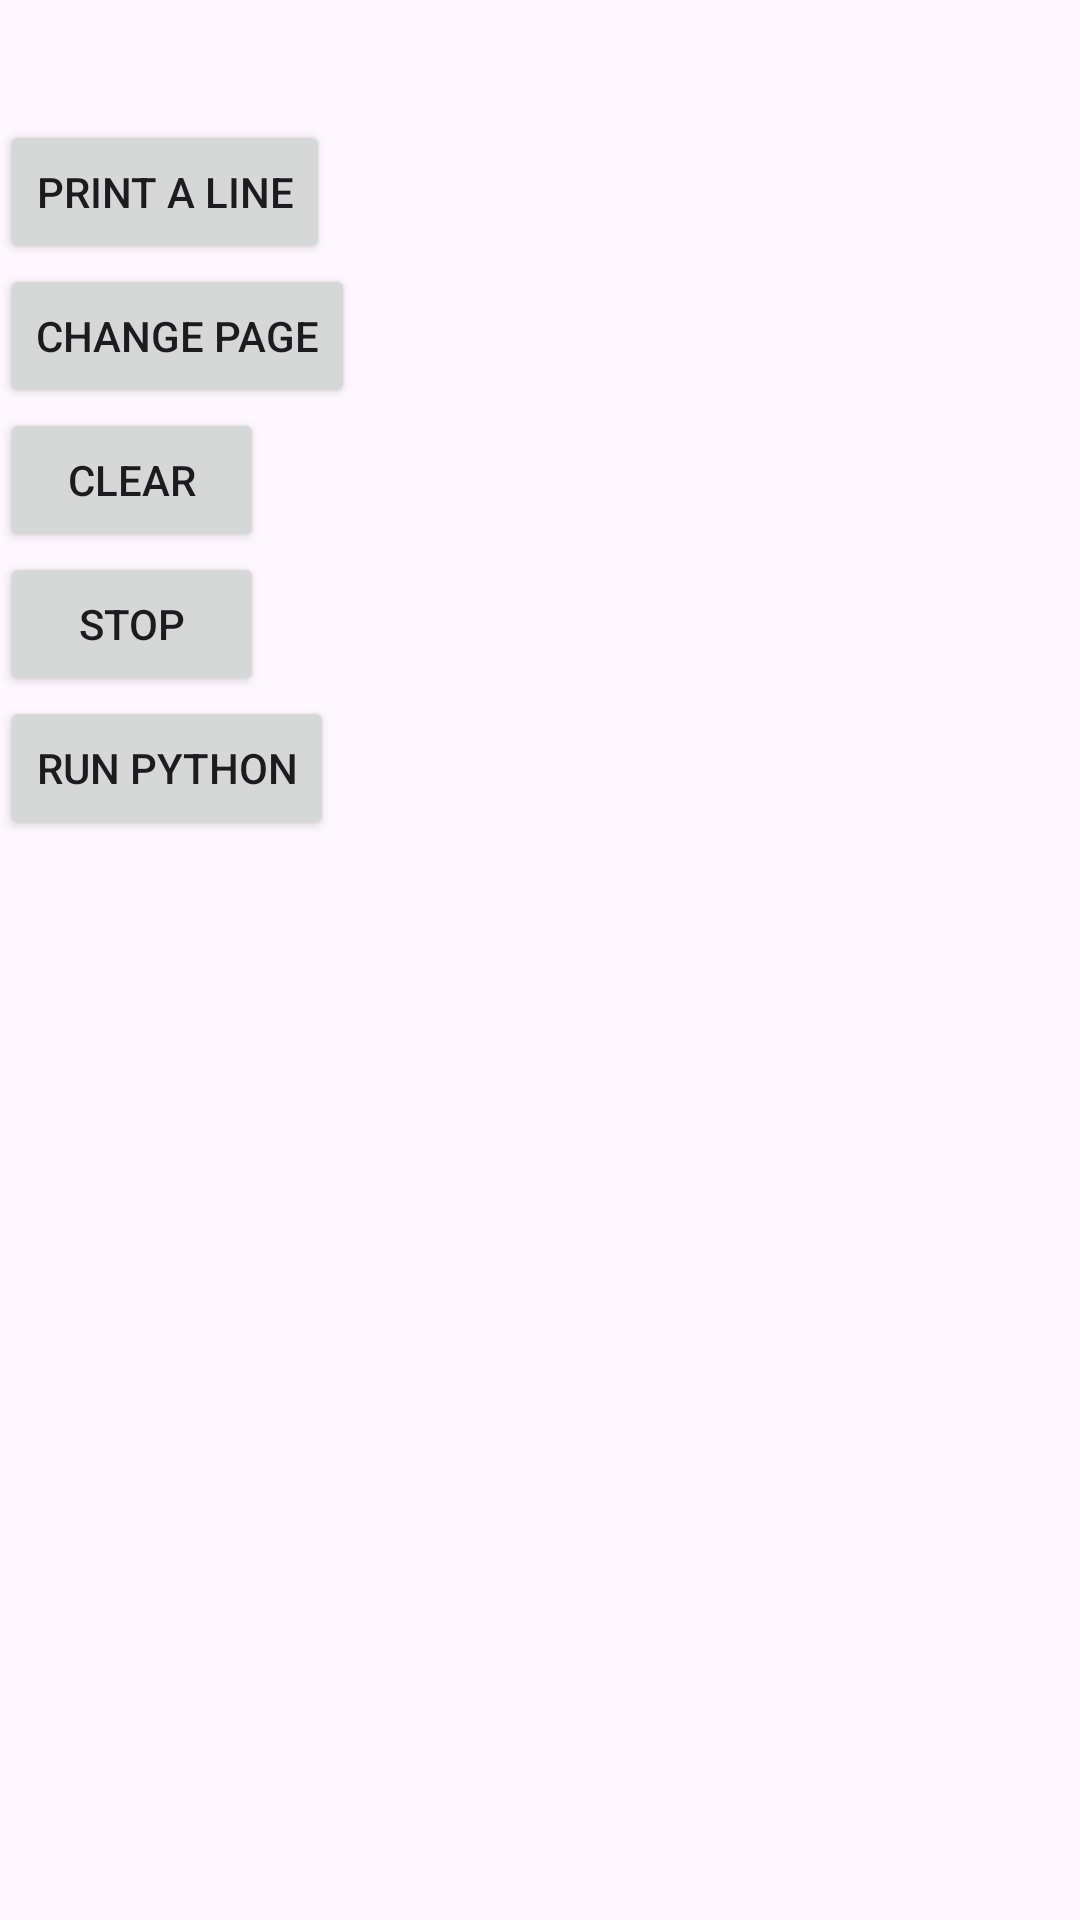

This screen was rendered from an Android layout file. Write that file and the resources it references.
<!-- AndroidManifest.xml: application theme Theme.AppMobins -->
<!-- res/layout/main_frag.xml -->
<?xml version="1.0" encoding="utf-8"?>
<androidx.constraintlayout.widget.ConstraintLayout
    xmlns:app="http://schemas.android.com/apk/res-auto"
    xmlns:android="http://schemas.android.com/apk/res/android"
    xmlns:tools="http://schemas.android.com/tools"
    android:layout_width="match_parent"
    android:layout_height="wrap_content">

    <Space
        android:id="@+id/space"
        android:layout_width="match_parent"
        android:layout_height="40.dp"
        app:layout_constraintTop_toTopOf="parent"
        tools:layout_editor_absoluteX="16dp"
        />

    <Button
        android:id="@+id/run_button"
        android:layout_width="wrap_content"
        android:layout_height="wrap_content"
        android:text="Print a line"
        app:layout_constraintTop_toBottomOf="@id/space"
        app:layout_constraintStart_toStartOf="parent" />


    <Button
        android:id="@+id/travel_button"
        android:layout_width="wrap_content"
        android:layout_height="wrap_content"
        android:text="Change Page"
        app:layout_constraintTop_toBottomOf="@id/run_button"
        app:layout_constraintStart_toStartOf="parent" />


    <Button
        android:id="@+id/clear_button"
        android:layout_width="wrap_content"
        android:layout_height="wrap_content"
        android:text="Clear"
        app:layout_constraintTop_toBottomOf="@id/travel_button"
        app:layout_constraintStart_toStartOf="parent" />


    <Button
        android:id="@+id/Stop_button"
        android:layout_width="wrap_content"
        android:layout_height="wrap_content"
        android:text="Stop"
        app:layout_constraintTop_toBottomOf="@id/clear_button"
        app:layout_constraintStart_toStartOf="parent"/>


    <Button
        android:id="@+id/python_button"
        android:layout_width="wrap_content"
        android:layout_height="wrap_content"
        android:text="Run Python"
        app:layout_constraintTop_toBottomOf="@id/Stop_button"
        app:layout_constraintStart_toStartOf="parent"/>


    <FrameLayout
        android:layout_width="match_parent"
        android:layout_height="wrap_content"
        app:layout_constraintBottom_toBottomOf="parent"
        app:layout_constraintStart_toStartOf="parent"
        app:layout_constraintTop_toBottomOf="@id/python_button"
        app:layout_constrainedHeight="true"
        >


        <androidx.recyclerview.widget.RecyclerView
            android:id="@+id/recycler_view"
            android:layout_width="match_parent"
            android:layout_height="match_parent"
            android:scrollbars="vertical"
            app:layoutManager="LinearLayoutManager"
            />


    </FrameLayout>

</androidx.constraintlayout.widget.ConstraintLayout>
<!-- resources referenced by this layout -->
<resources>
  <style name="Theme.AppMobins" parent="Theme.Material3.Light">
          <item name="android:windowTranslucentStatus">true</item>
          <item name="colorPrimary">@color/dustyPurple</item>
              
          <item name="colorPrimaryVariant">@color/gray</item>
              
          <item name="colorOnPrimary">@color/white</item>
              
  
  
      </style>
  <color name="dustyPurple">#838fbb</color>
  <color name="gray">#747578</color>
  <color name="white">#f7f9ff</color>
</resources>
